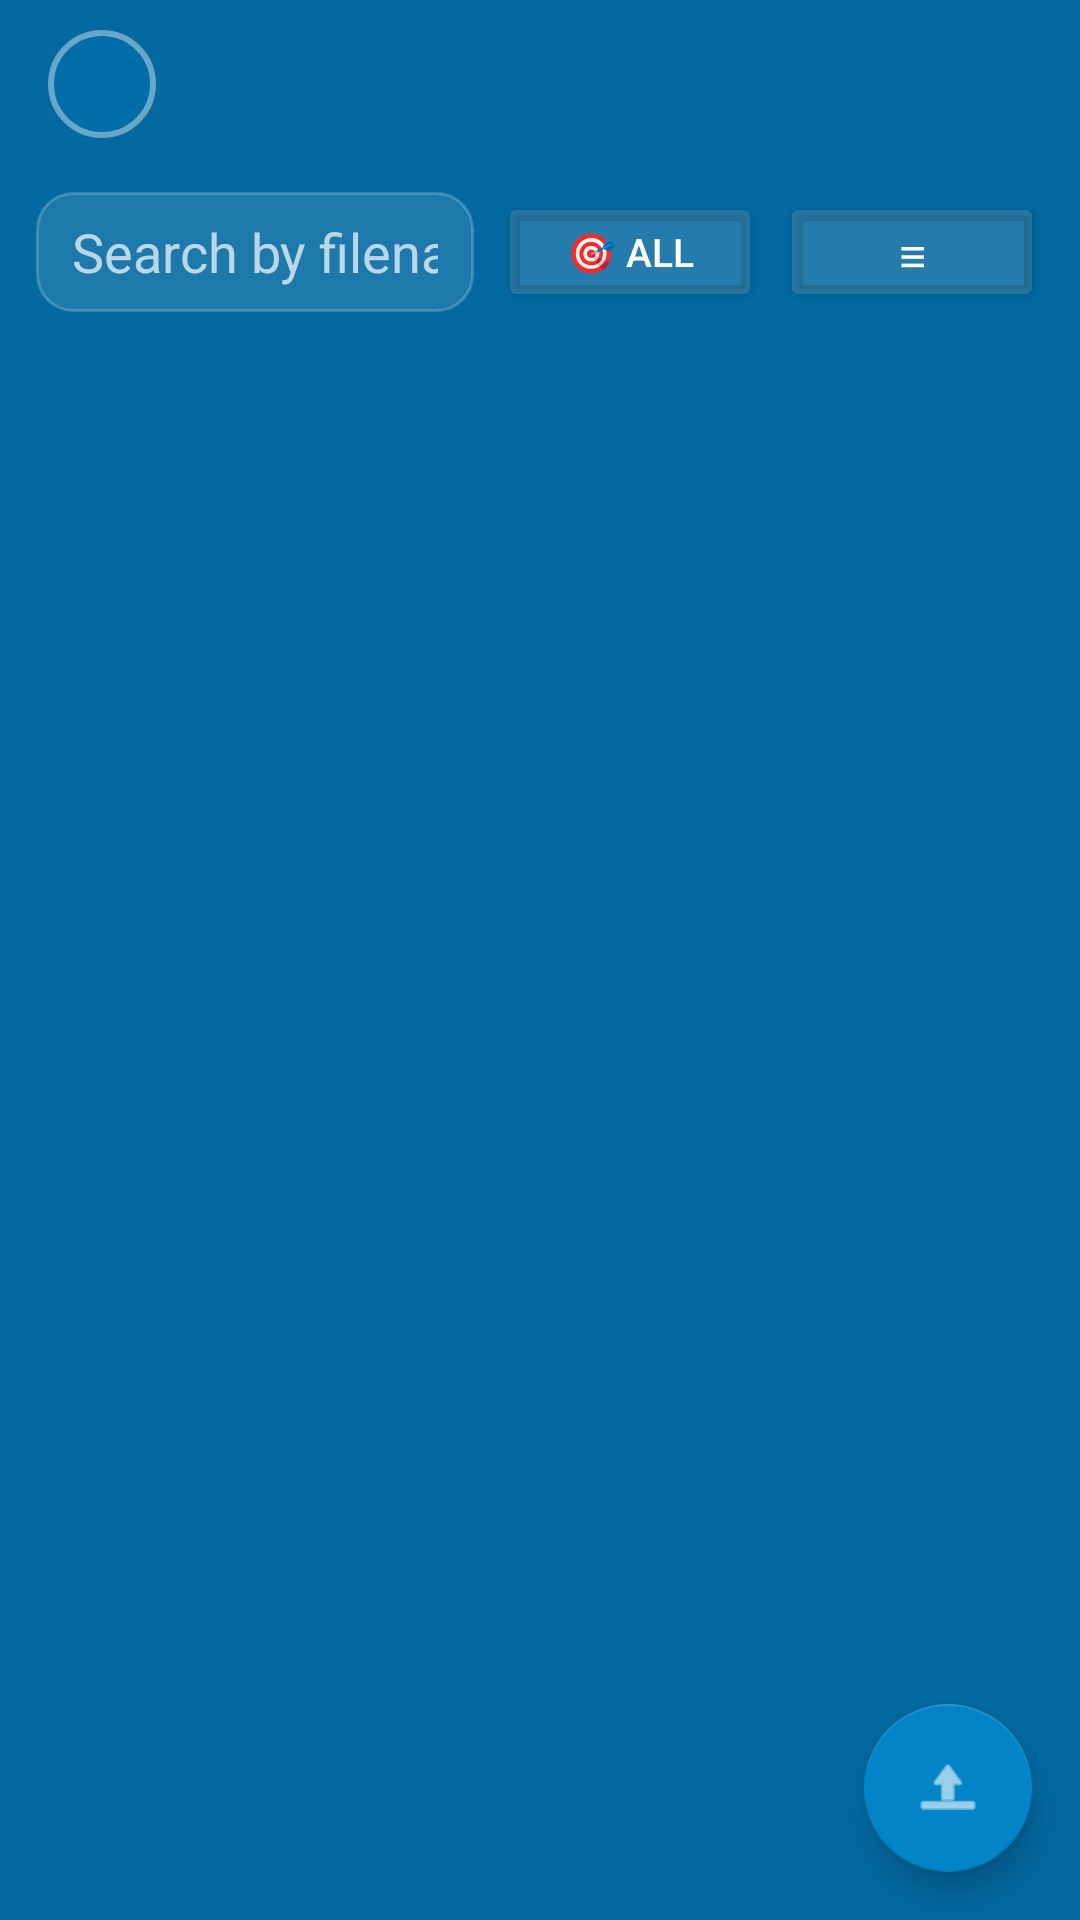

Android layout source for this screen:
<!-- AndroidManifest.xml: application theme Theme.MagizhchiShare -->
<!-- res/layout/activity_chat.xml -->
<?xml version="1.0" encoding="utf-8"?>
<androidx.coordinatorlayout.widget.CoordinatorLayout
    xmlns:android="http://schemas.android.com/apk/res/android"
    xmlns:app="http://schemas.android.com/apk/res-auto"
    android:id="@+id/chatRoot"
    android:layout_width="match_parent"
    android:layout_height="match_parent"
    android:fitsSystemWindows="false">

    <LinearLayout
        android:layout_width="match_parent"
        android:layout_height="match_parent"
        android:orientation="vertical"
        android:fitsSystemWindows="true">

        
        <androidx.appcompat.widget.Toolbar
            android:id="@+id/toolbar"
            android:layout_width="match_parent"
            android:layout_height="?attr/actionBarSize"
            android:background="@android:color/transparent"
            app:contentInsetStartWithNavigation="0dp"
            app:titleTextColor="@android:color/white"
            app:subtitleTextColor="@color/textSecondary"
            app:navigationIconTint="@android:color/white"
            app:popupTheme="@style/Theme.MagizhchiShare.PopupDark">

            <include
                android:id="@+id/toolbarTitleView"
                layout="@layout/view_chat_toolbar_title"
                android:layout_width="match_parent"
                android:layout_height="wrap_content" />

        </androidx.appcompat.widget.Toolbar>

        
        <HorizontalScrollView
            android:id="@+id/breadcrumbScroll"
            android:layout_width="match_parent"
            android:layout_height="wrap_content"
            android:scrollbars="none"
            android:visibility="gone"
            android:background="#22FFFFFF"
            android:paddingStart="12dp"
            android:paddingEnd="12dp"
            android:paddingTop="6dp"
            android:paddingBottom="6dp">

            <LinearLayout
                android:id="@+id/breadcrumb"
                android:layout_width="wrap_content"
                android:layout_height="wrap_content"
                android:gravity="center_vertical"
                android:orientation="horizontal" />
        </HorizontalScrollView>

        
        <LinearLayout
            android:layout_width="match_parent"
            android:layout_height="wrap_content"
            android:orientation="horizontal"
            android:paddingStart="12dp"
            android:paddingEnd="12dp"
            android:paddingTop="8dp"
            android:paddingBottom="8dp"
            android:gravity="center_vertical">

            <EditText
                android:id="@+id/etSearch"
                android:layout_width="0dp"
                android:layout_weight="1"
                android:layout_height="40dp"
                android:background="@drawable/bg_input"
                android:hint="@string/hint_search_files"
                android:inputType="text"
                android:paddingStart="12dp"
                android:paddingEnd="12dp"
                android:textColor="@color/textPrimary"
                android:textColorHint="@color/textSecondary" />

            <Button
                android:id="@+id/btnFilter"
                android:layout_width="wrap_content"
                android:layout_height="40dp"
                android:layout_marginStart="8dp"
                android:backgroundTint="@color/colorGlassWhite"
                android:text="🎯 All"
                android:textColor="@android:color/white"
                android:textSize="13sp" />

            
            <Button
                android:id="@+id/btnViewMode"
                android:layout_width="wrap_content"
                android:layout_height="40dp"
                android:layout_marginStart="6dp"
                android:backgroundTint="@color/colorGlassWhite"
                android:text="≡"
                android:textColor="@android:color/white"
                android:textSize="16sp"
                android:contentDescription="View mode" />
        </LinearLayout>

        
        <LinearLayout
            android:id="@+id/selectionToolbar"
            android:layout_width="match_parent"
            android:layout_height="48dp"
            android:orientation="horizontal"
            android:gravity="center_vertical"
            android:paddingStart="12dp"
            android:paddingEnd="12dp"
            android:visibility="gone"
            android:background="#1AFFFFFF">

            <TextView
                android:id="@+id/tvSelectionCount"
                android:layout_width="0dp"
                android:layout_height="wrap_content"
                android:layout_weight="1"
                android:textColor="@android:color/white"
                android:textSize="14sp"
                android:textStyle="bold"
                android:text="0 selected" />

            <ImageButton
                android:id="@+id/btnSelectAll"
                android:layout_width="36dp"
                android:layout_height="36dp"
                android:background="?attr/selectableItemBackgroundBorderless"
                android:src="@android:drawable/checkbox_on_background"
                android:tint="@android:color/white"
                android:contentDescription="Select all" />

            <ImageButton
                android:id="@+id/btnDeleteSelected"
                android:layout_width="36dp"
                android:layout_height="36dp"
                android:background="?attr/selectableItemBackgroundBorderless"
                android:src="@android:drawable/ic_menu_delete"
                android:tint="#EF4444"
                android:contentDescription="Delete selected" />

            <ImageButton
                android:id="@+id/btnExitSelection"
                android:layout_width="36dp"
                android:layout_height="36dp"
                android:background="?attr/selectableItemBackgroundBorderless"
                android:src="@android:drawable/ic_menu_close_clear_cancel"
                android:tint="@android:color/white"
                android:contentDescription="Exit selection" />
        </LinearLayout>

        
        <Button
            android:id="@+id/btnLoadMore"
            android:layout_width="wrap_content"
            android:layout_height="wrap_content"
            android:layout_gravity="center_horizontal"
            android:backgroundTint="@color/colorGlassWhite"
            android:text="@string/btn_load_more"
            android:textColor="@android:color/white"
            android:visibility="gone" />

        
        <ProgressBar
            android:id="@+id/progressBar"
            android:layout_width="wrap_content"
            android:layout_height="wrap_content"
            android:layout_gravity="center_horizontal"
            android:indeterminateTint="@android:color/white"
            android:visibility="gone" />

        
        <androidx.recyclerview.widget.RecyclerView
            android:id="@+id/recyclerFiles"
            android:layout_width="match_parent"
            android:layout_height="0dp"
            android:layout_weight="1"
            android:clipToPadding="false"
            android:paddingStart="12dp"
            android:paddingEnd="12dp"
            android:paddingBottom="80dp" />

    </LinearLayout>

    
    <com.google.android.material.floatingactionbutton.FloatingActionButton
        android:id="@+id/fabUpload"
        android:layout_width="wrap_content"
        android:layout_height="wrap_content"
        android:layout_gravity="bottom|end"
        android:layout_margin="16dp"
        android:contentDescription="Upload file"
        android:src="@android:drawable/ic_menu_upload"
        app:backgroundTint="@color/primaryMid"
        app:tint="@android:color/white" />

</androidx.coordinatorlayout.widget.CoordinatorLayout>
<!-- res/layout/view_chat_toolbar_title.xml (included above) -->
<?xml version="1.0" encoding="utf-8"?>
<LinearLayout xmlns:android="http://schemas.android.com/apk/res/android"
    android:layout_width="match_parent"
    android:layout_height="wrap_content"
    android:gravity="center_vertical"
    android:orientation="horizontal">

    <FrameLayout
        android:id="@+id/toolbarAvatarBox"
        android:layout_width="36dp"
        android:layout_height="36dp"
        android:layout_marginEnd="10dp">

        <ImageView
            android:id="@+id/toolbarAvatar"
            android:layout_width="36dp"
            android:layout_height="36dp"
            android:scaleType="centerCrop"
            android:visibility="gone"
            android:contentDescription="Conversation avatar" />

        <TextView
            android:id="@+id/toolbarAvatarInitials"
            android:layout_width="36dp"
            android:layout_height="36dp"
            android:background="@drawable/bg_avatar_glass"
            android:gravity="center"
            android:textColor="@android:color/white"
            android:textSize="13sp"
            android:textStyle="bold" />
    </FrameLayout>

    <LinearLayout
        android:layout_width="0dp"
        android:layout_weight="1"
        android:layout_height="wrap_content"
        android:orientation="vertical">

        <TextView
            android:id="@+id/toolbarTitle"
            android:layout_width="wrap_content"
            android:layout_height="wrap_content"
            android:textColor="@android:color/white"
            android:textSize="16sp"
            android:textStyle="bold"
            android:singleLine="true"
            android:ellipsize="end" />

        <TextView
            android:id="@+id/toolbarStatus"
            android:layout_width="wrap_content"
            android:layout_height="wrap_content"
            android:textColor="#CCFFFFFF"
            android:textSize="11sp"
            android:singleLine="true"
            android:ellipsize="end"
            android:visibility="gone" />
    </LinearLayout>

</LinearLayout>
<!-- resources referenced by this layout -->
<resources>
  <color name="colorGlassWhite">#21ffffff</color>
  <color name="primaryMid">#0284c7</color>
  <color name="textPrimary">#FFFFFF</color>
  <color name="textSecondary">#B3FFFFFF</color>
  <!-- drawable bg_avatar_glass (drawable) -->
  <?xml version="1.0" encoding="utf-8"?>
  <shape xmlns:android="http://schemas.android.com/apk/res/android"
      android:shape="oval">
      <solid android:color="#330284c7" />
      <stroke android:width="2dp" android:color="#66FFFFFF" />
  </shape>
  <!-- drawable bg_input (drawable) -->
  <?xml version="1.0" encoding="utf-8"?>
  <shape xmlns:android="http://schemas.android.com/apk/res/android"
      android:shape="rectangle">
  
      <solid android:color="#1AFFFFFF" />
  
      <stroke
          android:width="1dp"
          android:color="#33FFFFFF" />
  
      <corners android:radius="12dp" />
  
  </shape>
  <string name="btn_load_more">Load older files</string>
  <string name="hint_search_files">Search by filename, description or sender…</string>
  <style name="Theme.MagizhchiShare.PopupDark" parent="ThemeOverlay.AppCompat.Dark">
          <item name="android:colorBackground">#0F172A</item>
          <item name="android:textColorPrimary">@android:color/white</item>
          <item name="android:textColorSecondary">#CCFFFFFF</item>
      </style>
  <style name="Theme.MagizhchiShare" parent="Theme.MaterialComponents.NoActionBar">
          
          <item name="colorPrimary">@color/primaryMid</item>
          <item name="colorPrimaryVariant">@color/primaryDark</item>
          <item name="colorOnPrimary">@android:color/white</item>
  
          
          <item name="colorSecondary">@color/primaryLight</item>
          <item name="colorSecondaryVariant">@color/primaryMid</item>
          <item name="colorOnSecondary">@android:color/white</item>
  
          
          <item name="android:colorBackground">@color/primaryDark</item>
          <item name="colorSurface">@color/colorSurface</item>
          <item name="colorOnSurface">@color/colorOnSurface</item>
  
          
          <item name="android:statusBarColor">@android:color/transparent</item>
          <item name="android:windowTranslucentStatus">true</item>
          <item name="android:windowLightStatusBar">false</item>
  
          
          <item name="android:navigationBarColor">@color/primaryDark</item>
  
          
          <item name="android:textColorPrimary">@color/textPrimary</item>
          <item name="android:textColorSecondary">@color/textSecondary</item>
  
      </style>
  <color name="primaryDark">#0369a1</color>
  <color name="primaryLight">#0ea5e9</color>
  <color name="colorSurface">#21ffffff</color>
  <color name="colorOnSurface">#FFFFFF</color>
</resources>
